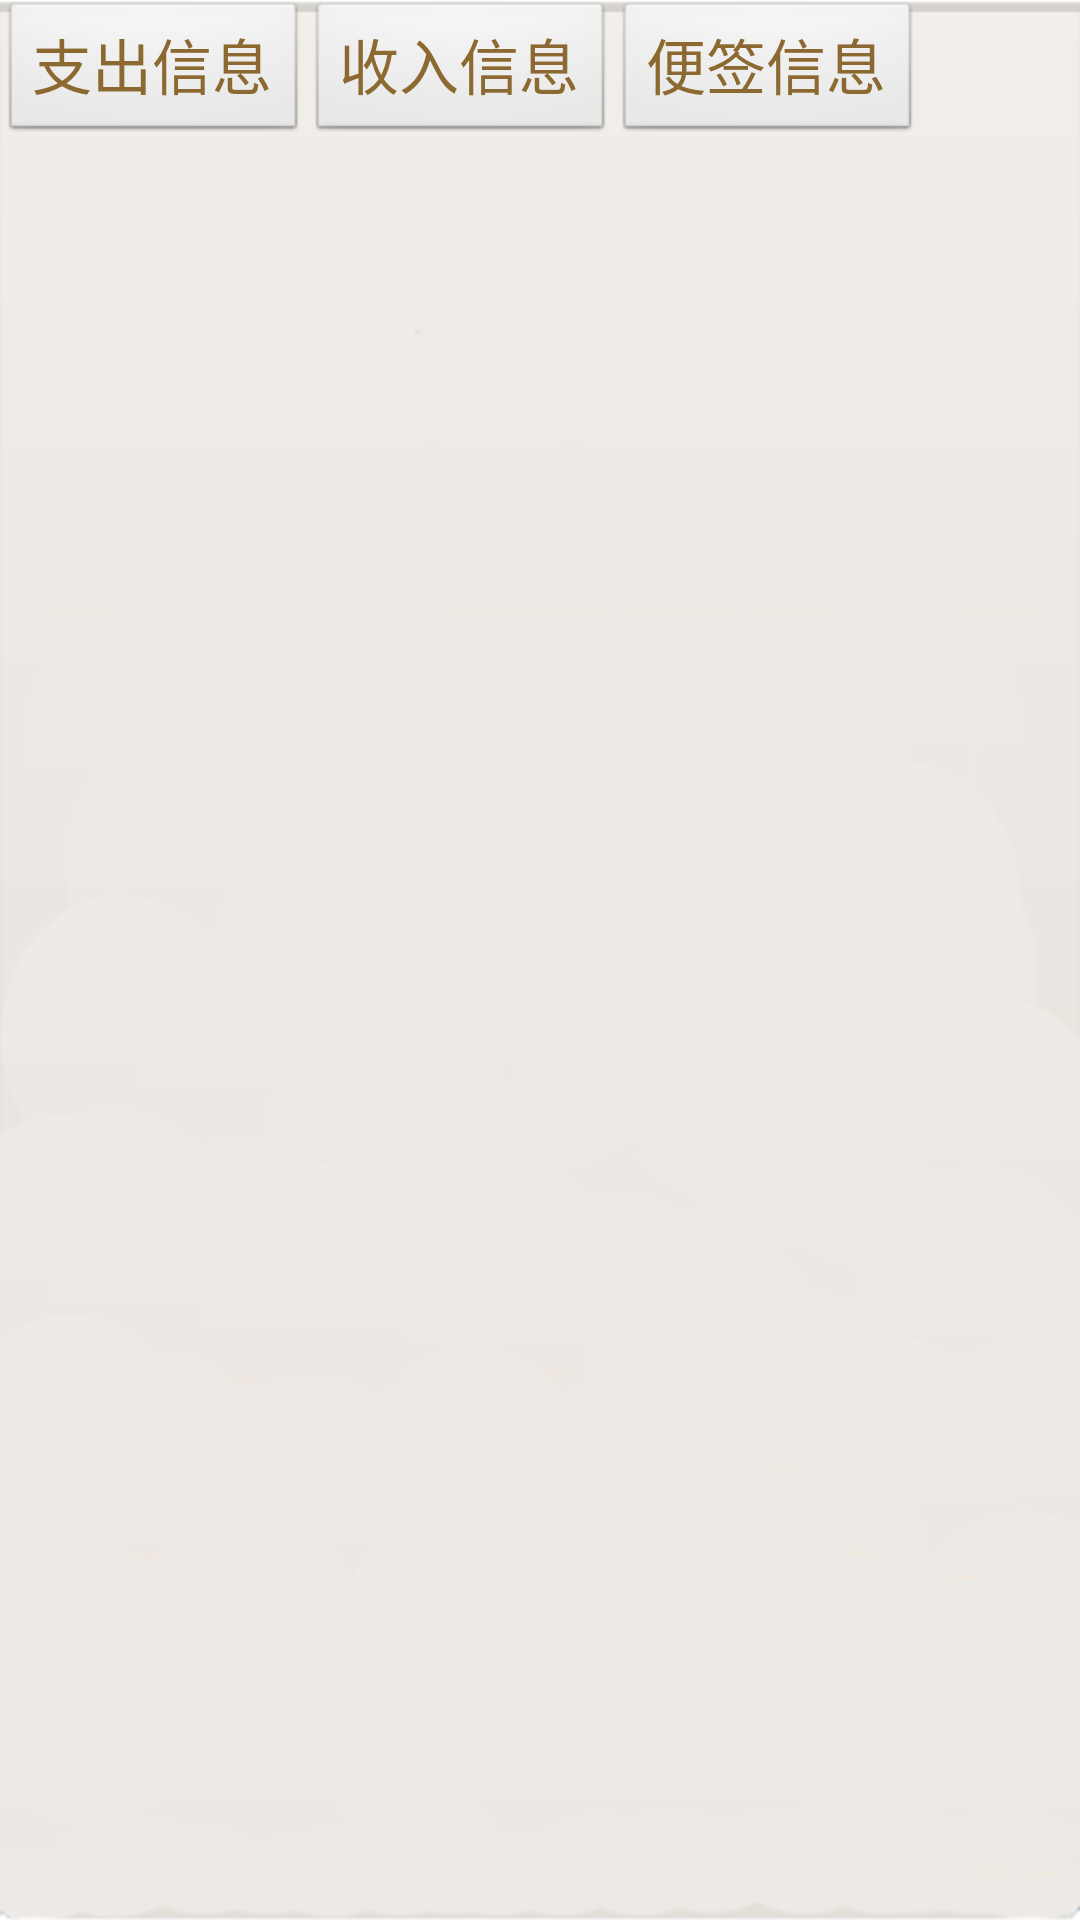

This screen was rendered from an Android layout file. Write that file and the resources it references.
<!-- AndroidManifest.xml: application theme AppBaseTheme -->
<!-- res/layout/showinfo.xml -->
<?xml version="1.0" encoding="utf-8"?>
<LinearLayout xmlns:android="http://schemas.android.com/apk/res/android"
	android:id="@+id/iteminfo" android:orientation="vertical"
	android:layout_width="wrap_content" android:layout_height="wrap_content"
	android:layout_marginTop="5dp"
	android:weightSum="1"
	android:background="@drawable/back_all">
	<LinearLayout android:id="@+id/linearLayout1"
			android:layout_height="wrap_content" 
			android:layout_width="match_parent"
			android:orientation="vertical" 
			android:layout_weight="0.06">
		<RelativeLayout android:layout_height="wrap_content" 
			android:layout_width="match_parent">
		<Button android:text="支出信息" 
			android:id="@+id/btnoutinfo"
			android:layout_width="wrap_content" 
			android:layout_height="wrap_content"
			android:textSize="20dp"
			android:textColor="#8C6931"
		/>
		<Button android:text="收入信息" 
			android:id="@+id/btnininfo"
			android:layout_width="wrap_content" 
			android:layout_height="wrap_content"
			android:layout_toRightOf="@id/btnoutinfo"
			android:textSize="20dp"
			android:textColor="#8C6931"
			/>
		<Button android:text="便签信息" 
			android:id="@+id/btnflaginfo"
			android:layout_width="wrap_content" 
			android:layout_height="wrap_content"
			android:layout_toRightOf="@id/btnininfo"
			android:textSize="20dp"
			android:textColor="#8C6931"
			/>
		</RelativeLayout>
		</LinearLayout>
		<LinearLayout android:id="@+id/linearLayout2"
			android:layout_height="wrap_content" 
			android:layout_width="match_parent"
			android:orientation="vertical" 
			android:layout_weight="0.94">
		<ListView android:id="@+id/lvinfo" 
			android:layout_width="match_parent" 
			android:layout_height="match_parent"
			android:scrollbarAlwaysDrawVerticalTrack="true"
			/>
	</LinearLayout>
</LinearLayout>
<!-- resources referenced by this layout -->
<resources>
  <!-- drawable back_all: png bitmap (drawable-hdpi, 23349 bytes) -->
  <style name="AppBaseTheme" parent="android:Theme.Light">
          
      </style>
</resources>
